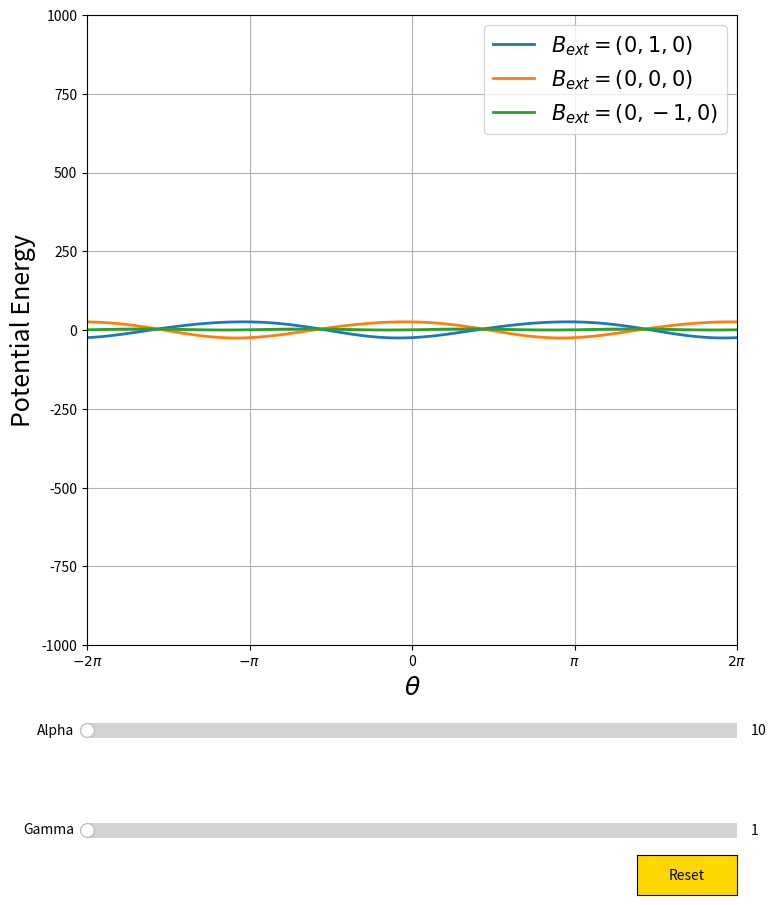

Recreate this plot in Python.
#!/usr/bin/env python3

import numpy as np
import matplotlib.pyplot as plt
from matplotlib.widgets import Slider, Button

def potentialEnergy(alpha, gamma, x, f_ext):

    energy = 3 - 13*gamma/alpha
    energy += (gamma/(2*alpha) - 1)*np.cos(2*x)
    energy += (15*np.sqrt(3)*gamma/(2*alpha))*np.sin(2*x)
    energy += f_ext*(-(2*alpha+5*gamma)*np.cos(x) + 3*np.sqrt(3)*gamma*np.sin(x))

    return energy

def grad(alpha, gamma, x, f_ext):
    grad = (2 - gamma/alpha) * np.sin(2*x)
    grad += (15*np.sqrt(3)*gamma/alpha) * np.cos(2*x)
    grad += f_ext * ((2*alpha + 5*gamma)*np.sin(x) + 3*np.sqrt(3)*gamma*np.cos(x))

    return grad

def update(val):
    s_alpha = sli_alpha.val
    s_gamma = sli_gamma.val
    l1.set_ydata( potentialEnergy(s_alpha, s_gamma, x, 1) )
    l2.set_ydata( potentialEnergy(s_alpha, s_gamma, x, 0) )
    l3.set_ydata( potentialEnergy(s_alpha, s_gamma, x, -1) )
    fig.canvas.draw_idle()

def reset(event):
    sli_alpha.reset()
    sli_gamma.reset()



fig, ax = plt.subplots(figsize=(10, 10))
plt.subplots_adjust(left=0.25, bottom=0.25)
ax.set_xlabel('$\\theta$', fontsize=18)
ax.set_ylabel('Potential Energy', fontsize=18)
ax.set_xlim(-2*np.pi, 2*np.pi)
ax.set_xticks(np.linspace(-2*np.pi, 2*np.pi, 5))
ax.set_xticklabels(['$-2\pi$', '$-\pi$', '0', '$\pi$', '$2\pi$',]) 
plt.ylim(-1000, 1000)
plt.grid()

x = np.linspace(-2*np.pi, 2*np.pi, 100)
alpha = 10
gamma = 1
d_alpha = 10
d_gamma = 1
y1 = potentialEnergy(alpha, gamma, x, 1)
y2 = potentialEnergy(alpha, gamma, x, 0)
y3 = potentialEnergy(alpha, gamma, x, -1)

l1, = plt.plot(x, y1, lw=2, label='$B_{ext}=(0, 1, 0)$')
l2, = plt.plot(x, y3, lw=2, label='$B_{ext}=(0, 0, 0)$')
l3, = plt.plot(x, y2, lw=2, label='$B_{ext}=(0, -1, 0)$')
plt.legend(fontsize=15)

axcolor = 'gold'
ax_alpha = plt.axes([0.25, 0.15, 0.65, 0.03], facecolor=axcolor)
ax_gamma = plt.axes([0.25, 0.05, 0.65, 0.03], facecolor=axcolor)

sli_alpha = Slider(ax_alpha, 'Alpha', 10, 100, valinit=alpha, valstep=d_alpha)
sli_gamma = Slider(ax_gamma, 'Gamma', 1, 40, valinit=gamma, valstep=d_gamma)

sli_alpha.on_changed(update)
sli_gamma.on_changed(update)

resetax = plt.axes([0.8, 0.0, 0.1, 0.04])
button = Button(resetax, 'Reset', color=axcolor, hovercolor='0.975')

button.on_clicked(reset)

plt.show()
